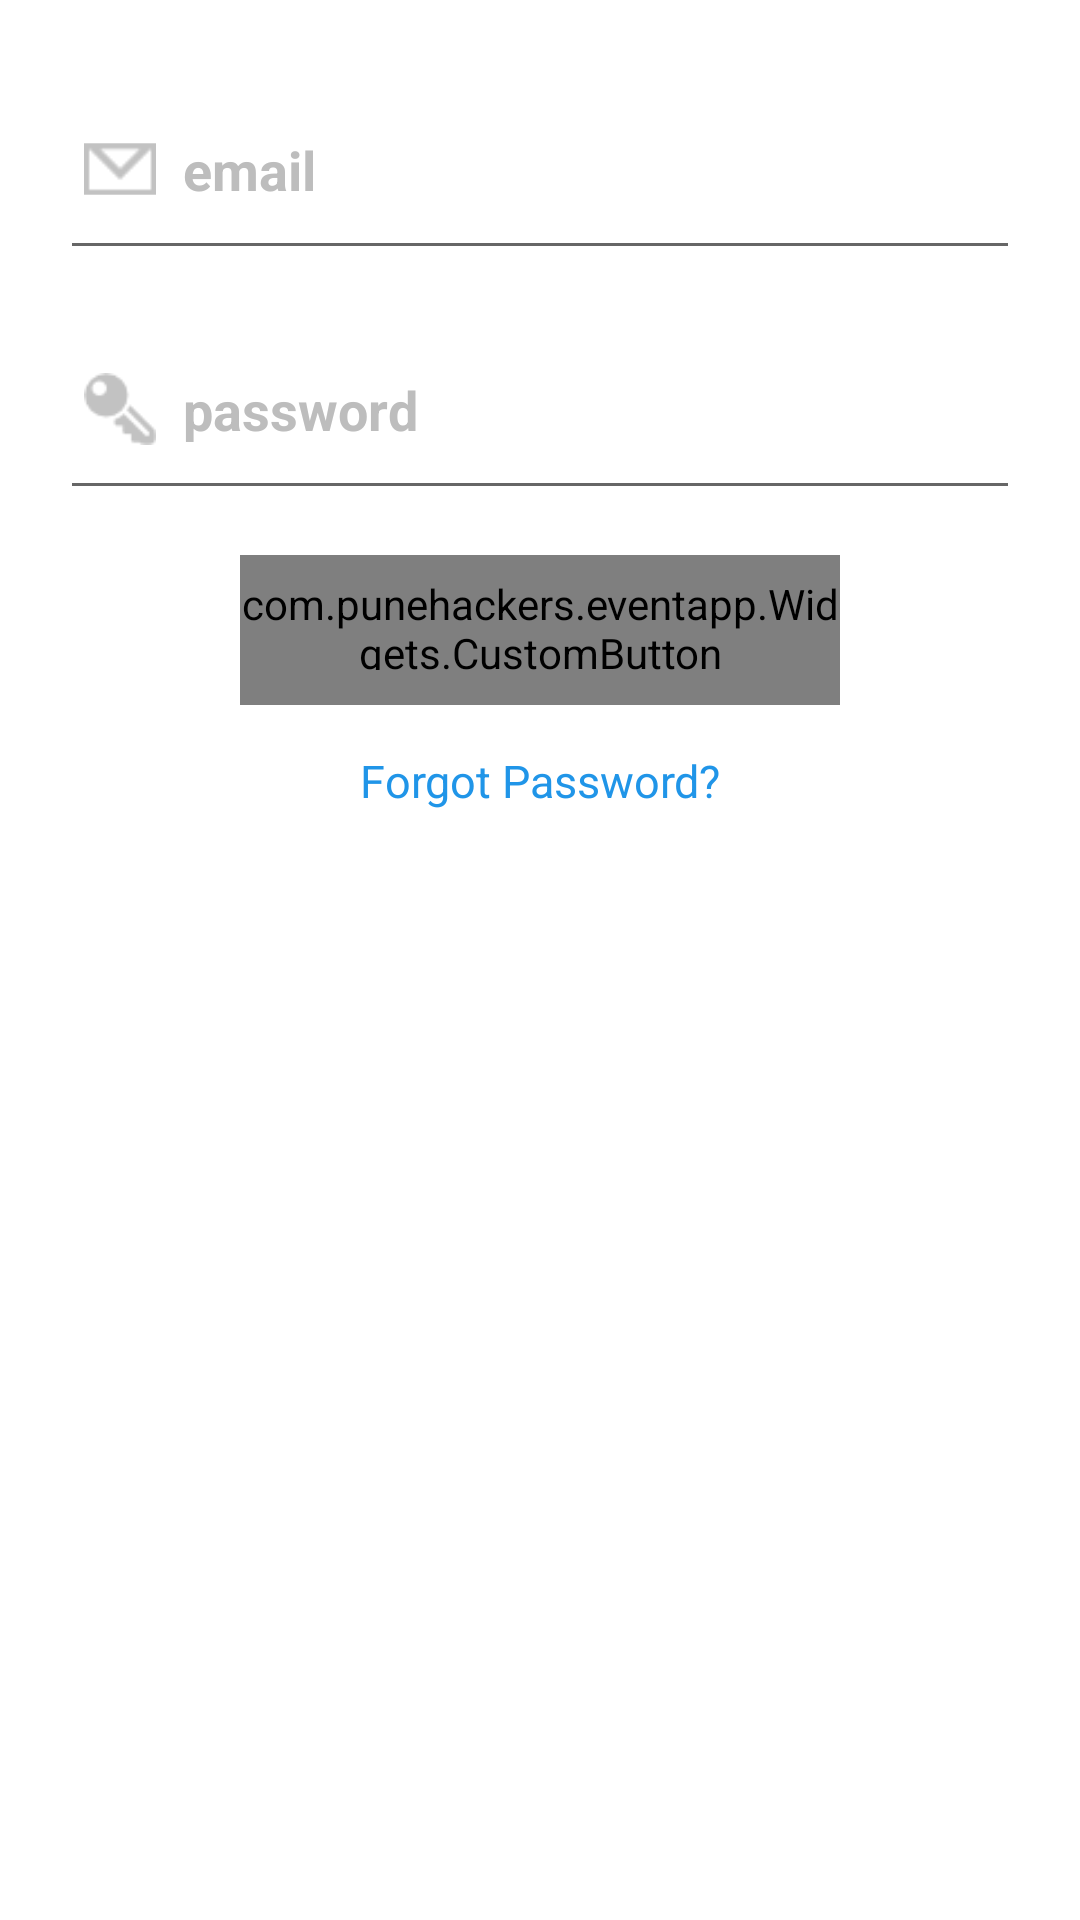

Produce the Android XML layout that renders to this screen, including the resource entries it uses.
<!-- AndroidManifest.xml: application theme AppTheme -->
<!-- res/layout/signin_view.xml -->
<?xml version="1.0" encoding="utf-8"?>
<LinearLayout xmlns:android="http://schemas.android.com/apk/res/android"
    xmlns:custom="http://schemas.android.com/tools"
    android:layout_width="match_parent"
    android:layout_height="match_parent"
    android:background="@android:color/white"
    android:padding="20dp"
    android:gravity="center_horizontal"
    android:orientation="vertical">

    <EditText
        android:id="@+id/userIdET"
        android:textStyle="bold"
        style="@style/Font1_18_Black"
        android:hint="email"
        android:textColorHint="#bdbdbd"
        android:drawableLeft="@drawable/icon_email"
        android:drawablePadding="5dp"
        android:inputType="textEmailAddress"
        android:singleLine="true"
        android:textColor="@android:color/black"
        android:layout_width="match_parent"
        android:layout_height="70dp" />

    <EditText
        android:id="@+id/passwordIdET"
        android:textStyle="bold"
        style="@style/Font1_18_Black"
        android:layout_marginTop="10dp"
        android:drawablePadding="5dp"
        android:textColorHint="#bdbdbd"
        android:inputType="textPassword"
        android:hint="password"
        android:drawableLeft="@drawable/icon_key"
        android:textColor="@android:color/black"
        android:layout_width="match_parent"
        android:layout_height="70dp" />
    <com.punehackers.eventapp.Widgets.CustomButton
        android:id="@+id/signInBtn"
        android:layout_width="200dp"
        android:layout_height="50dp"
        android:text="Login"
        style="@style/ButtonThemeTest"
        android:layout_marginTop="15dp"
        android:textColor="@android:color/white"
        custom:buttonColor="@color/primary_color"
        custom:shadowEnabled="true" />
    <TextView
        android:id="@+id/forgotPassTV"
        android:layout_width="match_parent"
        android:layout_height="wrap_content"
        android:textSize="15sp"
        android:gravity="center_horizontal"
        android:layout_marginTop="15dp"
        android:text="Forgot Password?"
        android:textColor="@color/primary_dark_color"/>

</LinearLayout>
<!-- resources referenced by this layout -->
<resources>
  <color name="primary_color">#2095e8</color>
  <color name="primary_dark_color">#2095e8</color>
  <!-- drawable icon_email: png bitmap (drawable-hdpi, 495 bytes) -->
  <!-- drawable icon_key: png bitmap (drawable-hdpi, 816 bytes) -->
  <style name="ButtonThemeTest" parent="android:Widget.Button">
          <item name="customTypeface">fonts/quick.otf</item>
          <item name="android:textSize">18sp</item>
      </style>
  <style name="Font1_18_Black" parent="android:Widget.TextView">
          <item name="android:textColor">#000000</item>
          <item name="android:layout_height">wrap_content</item>
          <item name="android:layout_width">wrap_content</item>
          <item name="customTypeface">fonts/quick.otf</item>
          <item name="android:textSize">18sp</item>
      </style>
  <style name="AppTheme" parent="Theme.AppCompat.Light.DarkActionBar">
          
      </style>
</resources>
